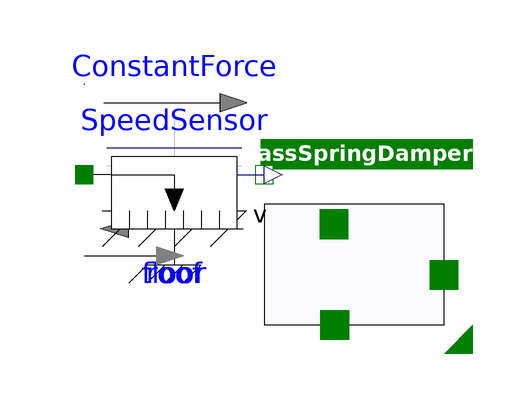

The Modelica model whose source follows is shown above as a component diagram (icons at their Placement, wires along their Line points).

model MassSpringDamper_cfg9
  //Parameters
  parameter Real f_const=5;
  parameter Real mass_start_acc=10;

  //Metrics
  Real MaximumSpeed=0 "PostProcessing : ";

  //Environments

  //ComponentAssemblies
   CyPhy.ComponentAssemblies.MassSpringDamper MassSpringDamper(
mass_start_acc=mass_start_acc) annotation(Placement(transformation(origin={45,-30}, extent={{-15,-15},{15,15}})));

  //TestComponents
  CyPhy.TestComponents.ConstantForce ConstantForce(
__CyPhy__f_const=f_const) annotation(choicesAllMatching=true, Placement(transformation(origin={15,-15}, extent={{-15,-15},{15,15}})));
  CyPhy.TestComponents.floor floor annotation(choicesAllMatching=true, Placement(transformation(origin={15,-15}, extent={{-15,-15},{15,15}})));
  CyPhy.TestComponents.roof roof annotation(choicesAllMatching=true, Placement(transformation(origin={15,-15}, extent={{-15,-15},{15,15}})));
  CyPhy.TestComponents.SpeedSensor SpeedSensor annotation(choicesAllMatching=true, Placement(transformation(origin={15,-15}, extent={{-15,-15},{15,15}})));
equation
  connect(ConstantForce.flange, MassSpringDamper.MassPort) annotation(Line(points = {{0.0,0.0},{0.1,0.1}}));
  connect(ConstantForce.flange, SpeedSensor.flange) annotation(Line(points = {{0.0,0.0},{0.1,0.1}}));
  connect(floor.flange, MassSpringDamper.DamperPort) annotation(Line(points = {{0.0,0.0},{0.1,0.1}}));
  connect(MassSpringDamper.SpringPort, roof.flange) annotation(Line(points = {{0.0,0.0},{0.1,0.1}}));

 // Annotations
annotation (Documentation(info="<HTML><p>Generated test bench from CyPhy using the META tools. Tool Version: 21529:21530M Interpreter Version: CyPhy2Modelica_v2, Version=1.0.0.0, Culture=neutral, PublicKeyToken=d71a19957c0c6396</p></HTML>"),experiment(StartTime=0, StopTime=10, Algorithm="dassl", Tolerance=0.0001, NumberOfIntervals=100),
Icon(coordinateSystem(preserveAspectRatio=true, extent={{0,-60},{90,0}}),
  graphics={
    Line(
      points={{15,-33},{25.5,-45},{43.5,-15}},
      color={0,255,0},
      smooth=Smooth.None,
      thickness=0.5),
    Line(
      points={{45,-45},{75,-15}},
      color={255,0,0},
      smooth=Smooth.None,
      thickness=0.5),
    Line(
      points={{45,-15},{75,-45}},
      color={255,0,0},
      smooth=Smooth.None,
      thickness=0.5)}),
  Diagram(coordinateSystem(preserveAspectRatio=true, extent={{0,-60},{90,0}})));
end MassSpringDamper_cfg9;